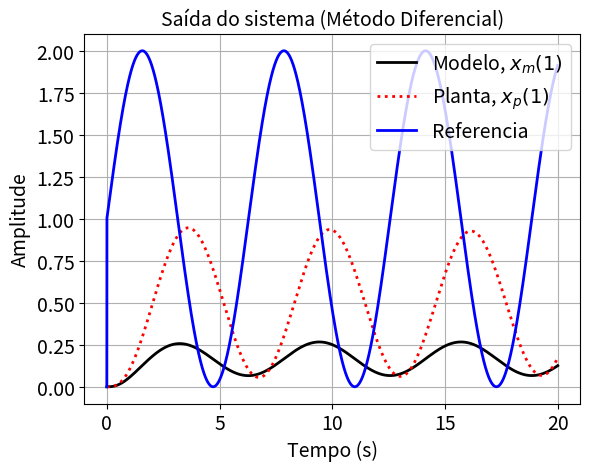

Reproduce this figure in Python.
"""Port of classwork/graduate/2016-1-adaptive-control/code/Identificação/R_MIT.m

Regra do MIT, ordem N, sem zeros, b conhecido ("Precisa de um pouco de trabalho").
Direct MRAC with the MIT rule for a 3rd-order companion-form plant x' = A x + b u
(A = ``planta``) and reference model x_m' = Am x_m + bm r (Am = ``modelo_de_referencia``),
with b = bm = [0 0 1]' and output y = [0 0 1] x. The reference is
r = referencia + sin(t), the control law u = r + k_T' x with
k_T = Am(2,:)' - theta, and the MIT rule theta' = Gamma*e_o*y_filtrado, where
y_filtrado(j) is state x_j filtered by the reference model. Forward Euler with
step h for floor(stoptime/h) steps. Plots model x_m(1), plant x(1) and reference
(figure 1, "Saída do sistema (Método Diferencial)").

Porting notes:
- b, bm and h_t are hard-coded for order 3 in MATLAB (kept). k_T uses the 2nd row of
  Am (kept, as in the original, even though the 3rd row would be the natural choice).
- MATLAB preallocates with endk samples and the arrays then grow to endk+1; the port
  allocates endk+1 directly. r(1) = 0 (preallocation value) and r(k+1) is computed
  from tempo(k), as in the original; u, e_o, y, y_m have endk samples.
- Gamma may be a scalar or a matrix. ``cond_iniciais_m`` sets the state dimension.
- MATLAB returns nothing; the port returns a dict with the signals and the figure
  (extension). Run this file as a script for a demo with illustrative parameters
  (not from the original, which has no caller).
"""
import matplotlib.pyplot as plt
import numpy as np


def R_MIT(stoptime, h, planta, modelo_de_referencia, cond_iniciais_p, cond_iniciais_m,
          referencia, Gamma, teta0):
    endk = int(np.floor(stoptime / h))
    nm = len(np.ravel(cond_iniciais_m))

    # Prealocação
    u = np.zeros(endk)
    theta = np.zeros((nm, endk + 1))
    x = np.zeros((nm, endk + 1))
    r = np.zeros(endk + 1)
    k_T = np.zeros((nm, endk))
    y = np.zeros(endk); y_m = np.zeros(endk)
    x_m = np.zeros((nm, endk + 1))
    e_o = np.zeros(endk)
    x_filtrado = np.zeros((nm, nm, endk + 1))
    tempo = np.zeros(endk + 1)
    y_filtrado = np.zeros((nm, endk))

    # Inicialização
    x_m[:, 0] = np.ravel(cond_iniciais_m)
    x[:, 0] = np.ravel(cond_iniciais_p)
    theta[:, 0] = np.ravel(teta0)
    Am = np.atleast_2d(np.asarray(modelo_de_referencia, float))
    A = np.atleast_2d(np.asarray(planta, float))
    b = np.array([0., 0., 1.])
    bm = b
    h_t = np.array([0., 0., 1.])
    G = np.asarray(Gamma, float)

    for k in range(endk):
        tempo[k + 1] = tempo[k] + h
        # referência
        r[k + 1] = referencia + np.sin(tempo[k])
        # lei de controle
        k_T[:, k] = Am[1, :] - theta[:, k]
        u[k] = r[k] + k_T[:, k] @ x[:, k]
        # planta
        x_ponto = A @ x[:, k] + b * u[k]
        x[:, k + 1] = x[:, k] + h * x_ponto
        y[k] = h_t @ x[:, k]
        # modelo de referência
        x_m_ponto = Am @ x_m[:, k] + bm * r[k]
        x_m[:, k + 1] = x_m[:, k] + h * x_m_ponto
        y_m[k] = h_t @ x_m[:, k]
        # erro de saída
        e_o[k] = y[k] - y_m[k]
        # filtrado das variáveis de estado
        for j in range(nm):
            x_filtrado_ponto = Am @ x_filtrado[:, j, k] + bm * x[j, k]
            x_filtrado[:, j, k + 1] = x_filtrado[:, j, k] + h * x_filtrado_ponto
            y_filtrado[j, k] = h_t @ x_filtrado[:, j, k]
        # leis adaptativas
        theta_ponto = (G * e_o[k]) * y_filtrado[:, k] if G.ndim == 0 else (G * e_o[k]) @ y_filtrado[:, k]
        theta[:, k + 1] = theta[:, k] + h * theta_ponto

    fig = plt.figure(1)
    fig.clf()   # MATLAB figure(1) followed by plot (hold off) replaces the content
    plt.plot(tempo, x_m[0, :], color=[0, 0, 0], linewidth=2.0)
    plt.plot(tempo, x[0, :], color=[1, 0, 0], linewidth=2.0, linestyle=':')
    plt.plot(tempo, r, color=[0, 0, 1], linewidth=2.0)
    plt.grid(True)
    plt.legend(['Modelo, $x_m(1)$', 'Planta, $x_p(1)$', 'Referencia'], fontsize=14)
    plt.xlabel('Tempo (s)', fontsize=14)
    plt.ylabel('Amplitude', fontsize=14)
    plt.title('Saída do sistema (Método Diferencial)', fontsize=14)
    plt.gca().tick_params(labelsize=14)
    return dict(tempo=tempo, x=x, x_m=x_m, r=r, u=u, theta=theta, e_o=e_o, fig=fig)


def main():
    # illustrative parameters (the original has no caller)
    Am = np.array([[0, 1, 0], [0, 0, 1], [-6, -11, -6.]])
    Ap = np.array([[0, 1, 0], [0, 0, 1], [-2, -3, -4.]])
    R_MIT(20, 1e-3, Ap, Am, [0, 0, 0], [0, 0, 0], 1, 1.0, [0, 0, 0])
    plt.show()


if __name__ == "__main__":
    main()
